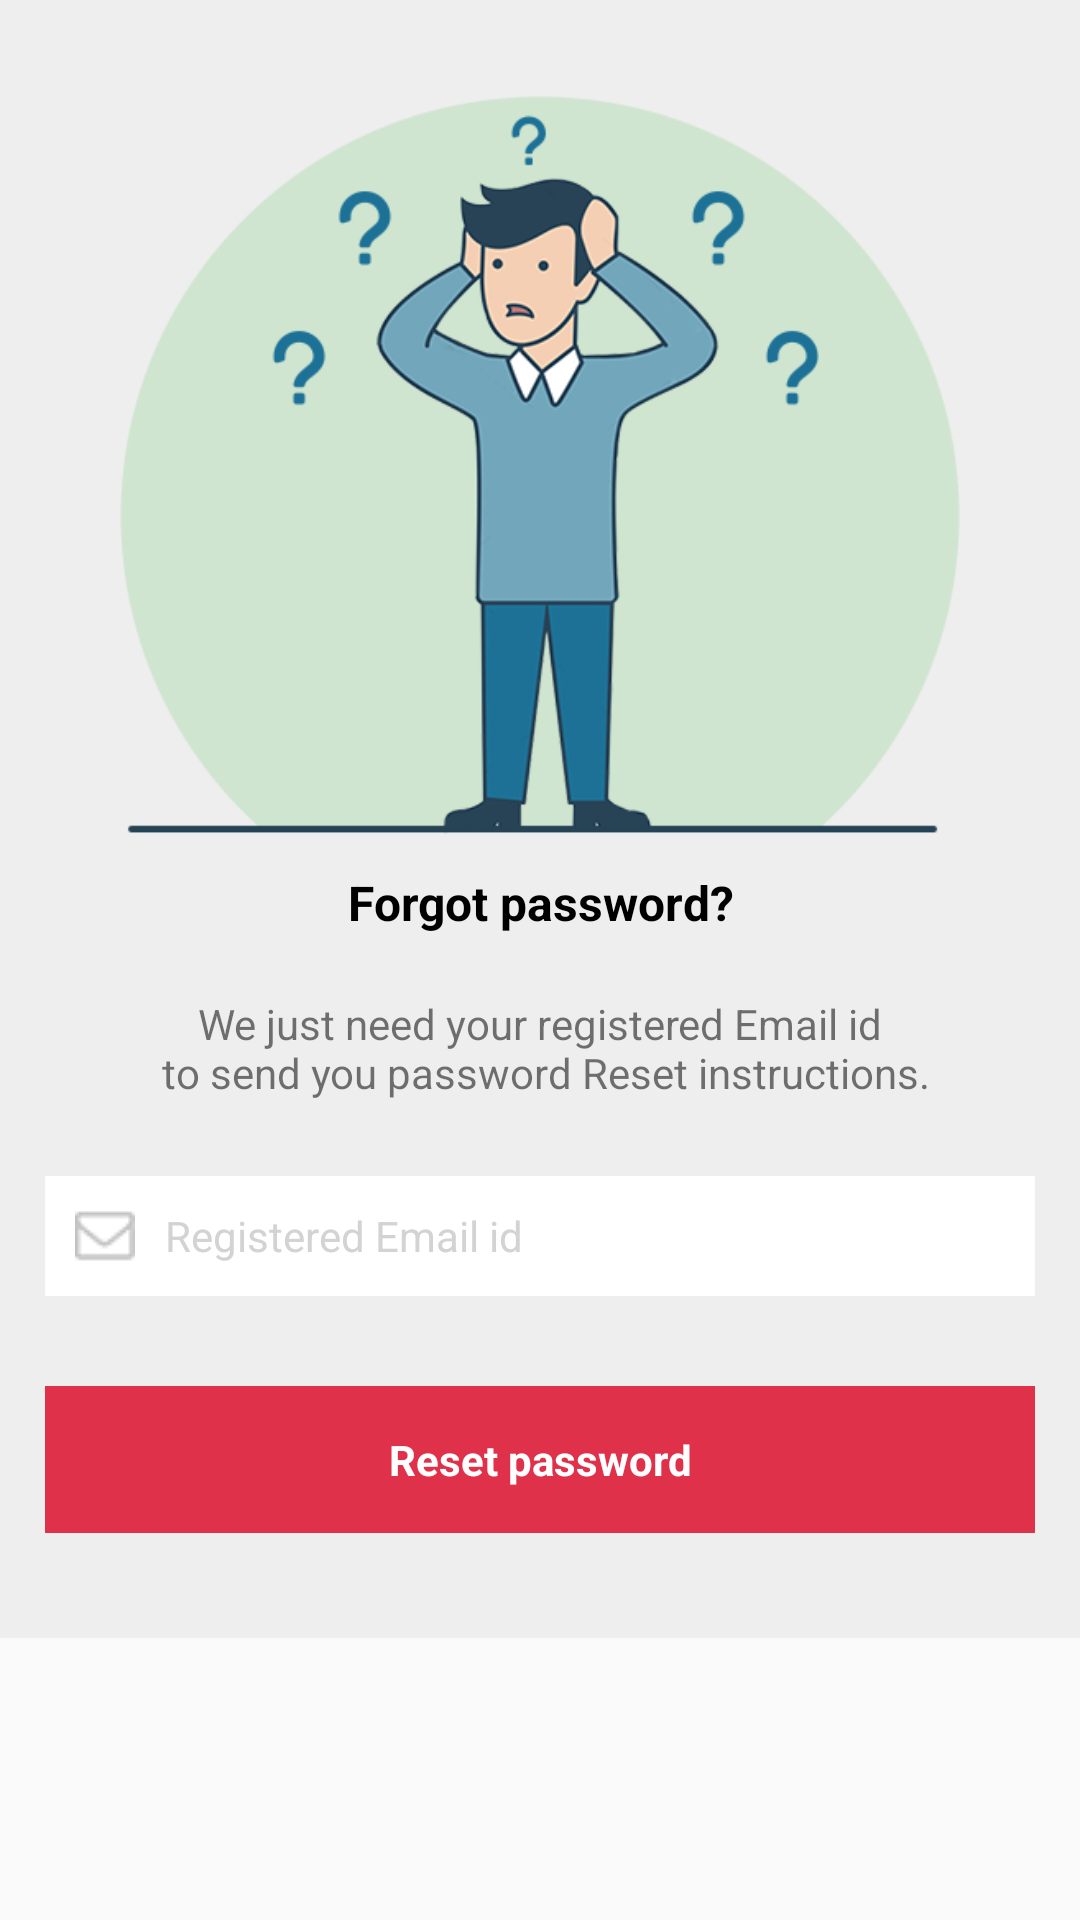

Layout XML and referenced resources for this Android screen:
<!-- AndroidManifest.xml: application theme AppTheme -->
<!-- res/layout/activity_forgot_password.xml -->
<?xml version="1.0" encoding="utf-8"?>
<ScrollView  xmlns:android="http://schemas.android.com/apk/res/android"
    android:layout_width="match_parent"
    android:layout_height="wrap_content">
    <LinearLayout
    xmlns:tools="http://schemas.android.com/tools"
    android:layout_width="match_parent"
    android:layout_height="wrap_content"
    android:orientation="vertical"
    android:background="@color/grey"
    >
    <FrameLayout
        android:layout_marginTop="10dp"
        android:layout_width="match_parent"
        android:layout_height="wrap_content">
        <ImageView
            android:layout_marginLeft="10dp"
            android:id="@+id/imgback"
            android:layout_width="match_parent"
            android:layout_height="wrap_content"
            android:src="@drawable/ic_left_arrow"
            android:scaleType="fitStart"/>
    <ImageView
        android:layout_width="match_parent"
        android:layout_height="250dp"
        android:layout_marginLeft="40dp"
        android:layout_marginStart="40dp"
        android:layout_marginEnd="40dp"
        android:layout_marginTop="20dp"
        android:layout_marginRight="40dp"
        android:src="@drawable/forgotimg"
        android:scaleType="fitCenter"
        />
    </FrameLayout>
    <TextView
        android:padding="10dp"
        android:gravity="center"
        android:layout_width="match_parent"
        android:layout_height="wrap_content"
        android:text="@string/forgotpassword"
        android:textSize="16sp"
        android:textColor="@color/black"
        android:textStyle="bold"/>
    <TextView
        android:padding="10dp"
        android:gravity="center"
        android:layout_width="match_parent"
        android:layout_height="wrap_content"
        android:text="@string/forgotpasswordtxt"
        android:textSize="14sp"
        />
    <EditText
        android:layout_gravity="center"
        android:layout_margin="15dp"
        style="@style/simplerectangle"
        android:hint="@string/registeredemailid"
        android:drawableLeft="@drawable/mail"
        android:id="@+id/forgot_edtEmail"
        android:gravity="center_vertical"
        android:textSize="@dimen/small_size"
        android:drawablePadding="10dp"
        android:background="@color/white"/>
        <TextView
            android:padding="15dp"
            android:gravity="center"
            android:layout_gravity="center"
            android:layout_width="match_parent"
            android:layout_height="wrap_content"
            android:text="@string/resetpassword"
            android:textSize="14sp"
            android:id="@+id/forgot_txtResetPass"
            android:layout_marginLeft="15dp"
            android:layout_marginRight="15dp"
            android:layout_marginBottom="35dp"
            android:layout_marginTop="15dp"
            android:textColor="@color/white"
            android:textStyle="bold"
            android:background="@color/colorPrimary"
            />
    </LinearLayout>
    </ScrollView>
<!-- resources referenced by this layout -->
<resources>
  <color name="black">#000</color>
  <color name="colorPrimary">@color/red</color>
  <color name="grey">#eeeeee</color>
  <color name="white">#fff</color>
  <dimen name="small_size">14sp</dimen>
  <!-- drawable forgotimg: png bitmap (drawable, 68785 bytes) -->
  <!-- drawable mail: png bitmap (drawable, 1345 bytes) -->
  <string name="forgotpassword">Forgot password?</string>
  <string name="forgotpasswordtxt">We just need your registered Email id\n to send you password Reset instructions.</string>
  <string name="registeredemailid">Registered Email id</string>
  <string name="resetpassword">Reset password</string>
  <style name="simplerectangle">
          <item name="android:background">@drawable/simplerectangle</item>
          <item name="android:layout_height">wrap_content</item>
          <item name="android:layout_width">match_parent</item>
          <item name="android:padding">10dp</item>
          <item name="android:textColorHint">@color/Light_grey</item>
          <item name="android:textColor">@color/black</item>
          <item name="android:layout_margin">10dp</item>
      </style>
  <style name="AppTheme" parent="Theme.AppCompat.Light.NoActionBar">
          
          <item name="colorPrimary">@color/colorPrimary</item>
          <item name="colorPrimaryDark">@color/colorPrimaryDark</item>
          <item name="colorAccent">@color/colorAccent</item>
  
      </style>
  <color name="red">#df314a</color>
  <!-- drawable simplerectangle (drawable) -->
  <?xml version="1.0" encoding="utf-8"?>
  <selector xmlns:android="http://schemas.android.com/apk/res/android">
  <item>
      <shape android:shape="rectangle">
          <corners android:radius="1dp"></corners>
  
          <stroke android:width="1dp" android:color="@color/Light_grey" ></stroke>
      </shape>
  
  </item>
  </selector>
  <color name="Light_grey">#d3d3d3</color>
  <color name="colorPrimaryDark">@color/red</color>
  <color name="colorAccent">@color/red</color>
</resources>
